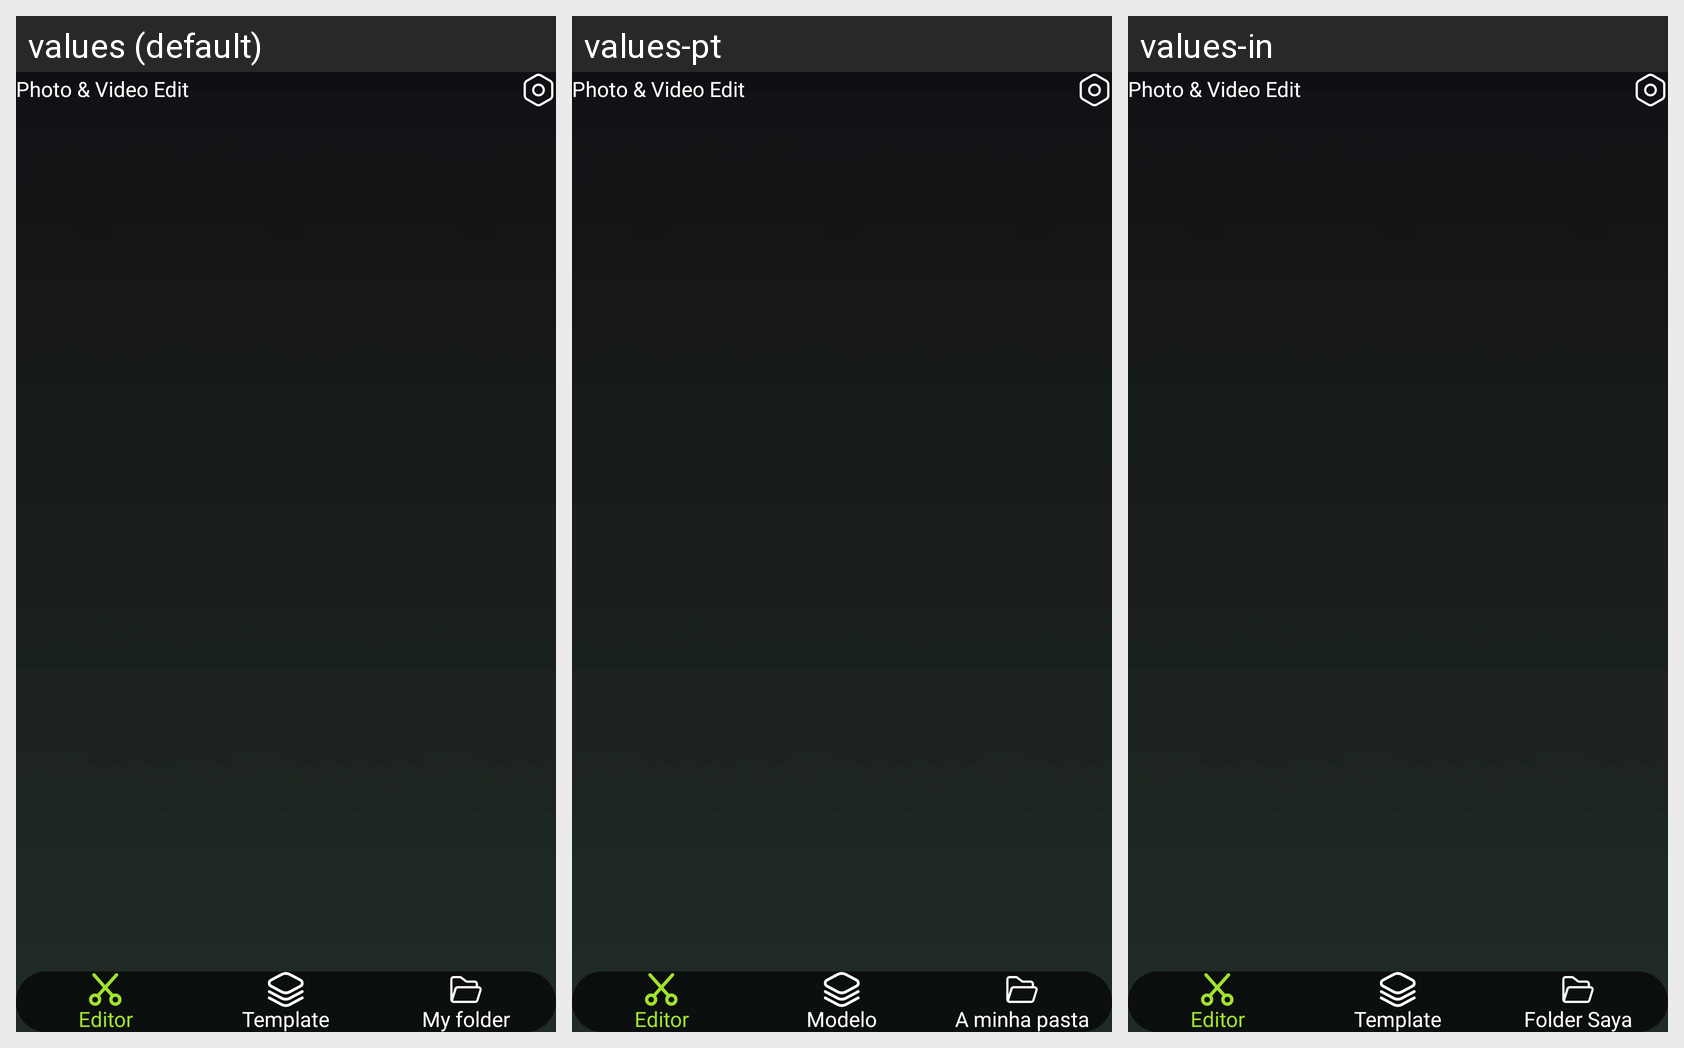

Locale-by-locale string values for the Android screen shown in this grid:
Android screen res/layout/activity_main.xml rendered under 3 locales, left to right: values (default), values-pt, values-in. Device: Nexus 5 (rendered at 1080×1920; each locale shown at half size, 540×960, under a caption strip naming it); theme Theme.EditPhotoVideo.
Other locales in the repository, not shown: values-de, values-es, values-fr, values-hi, values-ja, values-vi.
Strings drawn on this screen, with the default value and each locale's value (text and hints the layout hard-codes, and strings that could not be matched under every locale, appear in the picture but are not listed):

editor
  values: Editor
  values-pt: Editor
  values-in: Editor

template
  values: Template
  values-pt: Modelo
  values-in: Template

my_folder
  values: My folder
  values-pt: A minha pasta
  values-in: Folder Saya
